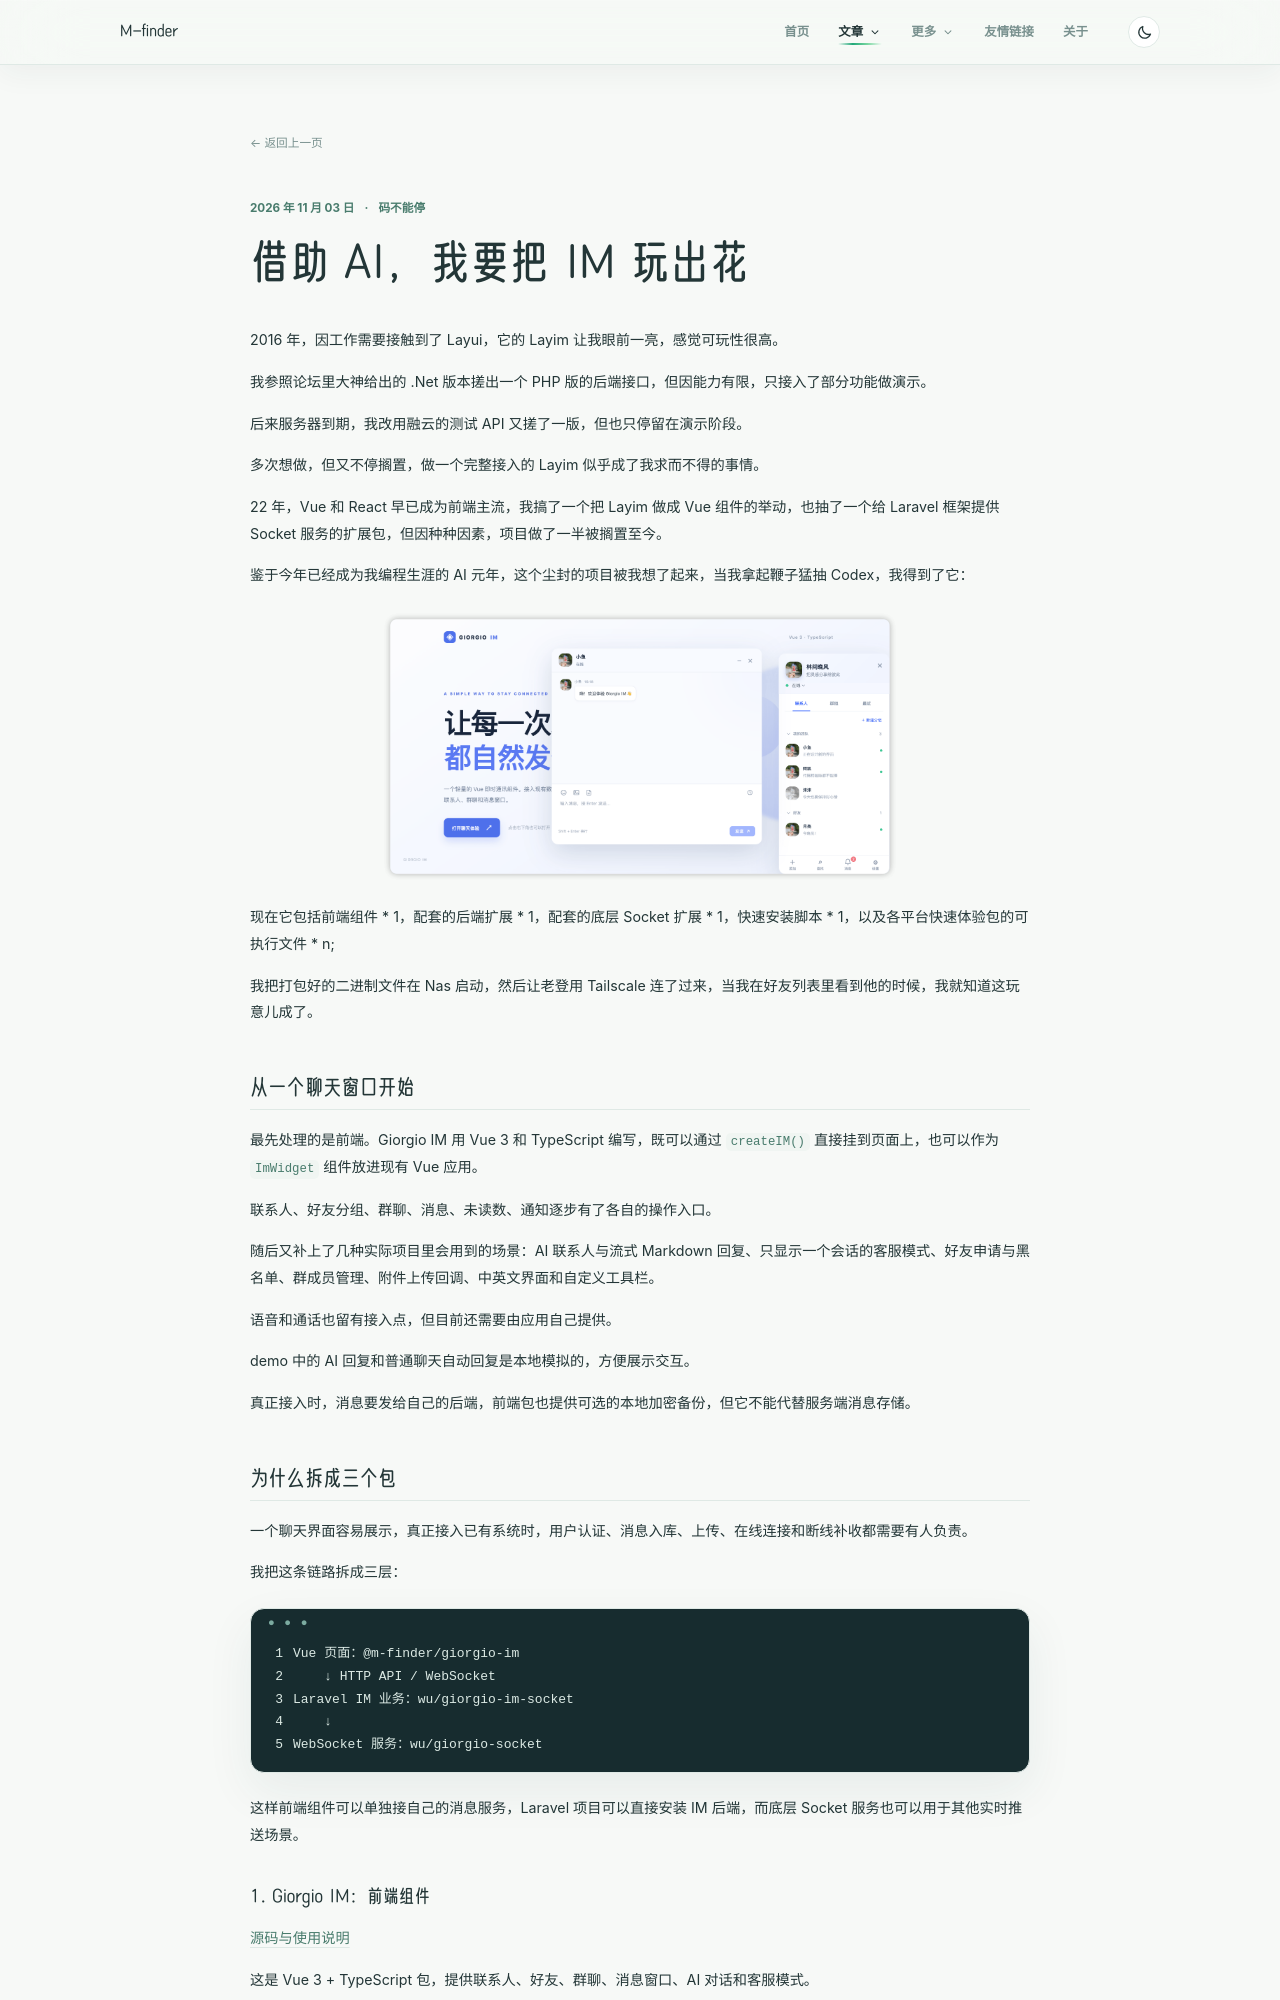

repository: m-finder/m-finder.github.io · page: 2026-11-03-im/index.html · generator: jekyll

---
title: 借助 AI，我要把 IM 玩出花
date: 2026-11-03 12:00:00
categories:
- 码不能停
tags:
- 码不能停
---

2016 年，因工作需要接触到了 Layui，它的 Layim 让我眼前一亮，感觉可玩性很高。

我参照论坛里大神给出的 .Net 版本搓出一个 PHP 版的后端接口，但因能力有限，只接入了部分功能做演示。

后来服务器到期，我改用融云的测试 API 又搓了一版，但也只停留在演示阶段。

多次想做，但又不停搁置，做一个完整接入的 Layim 似乎成了我求而不得的事情。

22 年，Vue 和 React 早已成为前端主流，我搞了一个把 Layim 做成 Vue 组件的举动，也抽了一个给 Laravel 框架提供 Socket 服务的扩展包，但因种种因素，项目做了一半被搁置至今。

鉴于今年已经成为我编程生涯的 AI 元年，这个尘封的项目被我想了起来，当我拿起鞭子猛抽 Codex，我得到了它：

![giorgio-im](/images/giorgio-im.png)

现在它包括前端组件 * 1，配套的后端扩展 * 1，配套的底层 Socket 扩展 * 1，快速安装脚本 * 1，以及各平台快速体验包的可执行文件 * n;

我把打包好的二进制文件在 Nas 启动，然后让老登用 Tailscale 连了过来，当我在好友列表里看到他的时候，我就知道这玩意儿成了。


## 从一个聊天窗口开始

最先处理的是前端。Giorgio IM 用 Vue 3 和 TypeScript 编写，既可以通过 `createIM()` 直接挂到页面上，也可以作为 `ImWidget` 组件放进现有 Vue 应用。

联系人、好友分组、群聊、消息、未读数、通知逐步有了各自的操作入口。

随后又补上了几种实际项目里会用到的场景：AI 联系人与流式 Markdown 回复、只显示一个会话的客服模式、好友申请与黑名单、群成员管理、附件上传回调、中英文界面和自定义工具栏。

语音和通话也留有接入点，但目前还需要由应用自己提供。

demo 中的 AI 回复和普通聊天自动回复是本地模拟的，方便展示交互。

真正接入时，消息要发给自己的后端，前端包也提供可选的本地加密备份，但它不能代替服务端消息存储。

## 为什么拆成三个包

一个聊天界面容易展示，真正接入已有系统时，用户认证、消息入库、上传、在线连接和断线补收都需要有人负责。

我把这条链路拆成三层：

```text
Vue 页面：@m-finder/giorgio-im
    ↓ HTTP API / WebSocket
Laravel IM 业务：wu/giorgio-im-socket
    ↓
WebSocket 服务：wu/giorgio-socket
```

这样前端组件可以单独接自己的消息服务，Laravel 项目可以直接安装 IM 后端，而底层 Socket 服务也可以用于其他实时推送场景。
